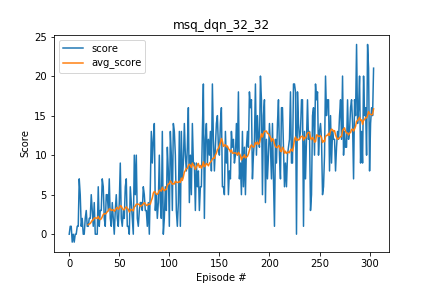

The table this chart was drawn from, first rows:
, score, episodes, avg_score
0, 0.0, 300, 
1, 1.0, 300, 
2, 1.0, 300, 
3, -1.0, 300, 
4, 0.0, 300, 
5, -1.0, 300, 
6, 0.0, 300, 
7, 0.0, 300, 
8, 1.0, 300, 
9, 1.0, 300, 
10, 7.0, 300, 
11, 5.0, 300, 
12, 1.0, 300, 
13, 2.0, 300, 
14, 0.0, 300, 
15, 0.0, 300, 
16, 2.0, 300, 
17, 3.0, 300, 
18, 1.0, 300, 
19, 1.0, 300, 1.2
20, 2.0, 300, 1.3
21, 2.0, 300, 1.35
22, 5.0, 300, 1.55
23, 3.0, 300, 1.75
24, 1.0, 300, 1.8
25, 4.0, 300, 2.05
26, 0.0, 300, 2.05
27, 0.0, 300, 2.05
28, 0.0, 300, 2.0
29, 6.0, 300, 2.25
30, 1.0, 300, 1.95
31, 3.0, 300, 1.85
32, 3.0, 300, 1.95
33, 7.0, 300, 2.2
34, 6.0, 300, 2.5
35, 2.0, 300, 2.6
36, 1.0, 300, 2.55
37, 5.0, 300, 2.65
38, 5.0, 300, 2.85
39, 3.0, 300, 2.95
40, 7.0, 300, 3.2
41, 2.0, 300, 3.2
42, 1.0, 300, 3.0
43, 4.0, 300, 3.05
44, 2.0, 300, 3.1
45, 0.0, 300, 2.9
46, 3.0, 300, 3.05
47, 5.0, 300, 3.3
48, 2.0, 300, 3.4
49, 1.0, 300, 3.15
50, 4.0, 300, 3.3
51, 9.0, 300, 3.6
52, 2.0, 300, 3.55
53, 1.0, 300, 3.25
54, 3.0, 300, 3.1
55, 2.0, 300, 3.1
56, 6.0, 300, 3.35
57, 7.0, 300, 3.45
58, 1.0, 300, 3.25
59, 1.0, 300, 3.15
... 245 more rows
